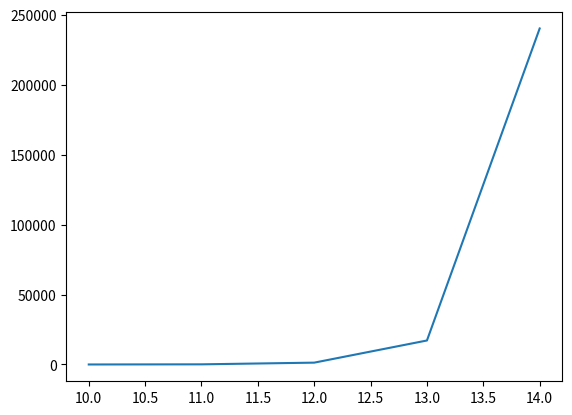

Reproduce this figure in Python.
import matplotlib.pyplot as plt
import numpy as np

xpoints = np.array([1, 8])
xpoints = np.arange(10, 15)
ypoints = np.cumprod(xpoints)

print(xpoints)
print(ypoints)

plt.plot(xpoints, ypoints)
plt.show()
